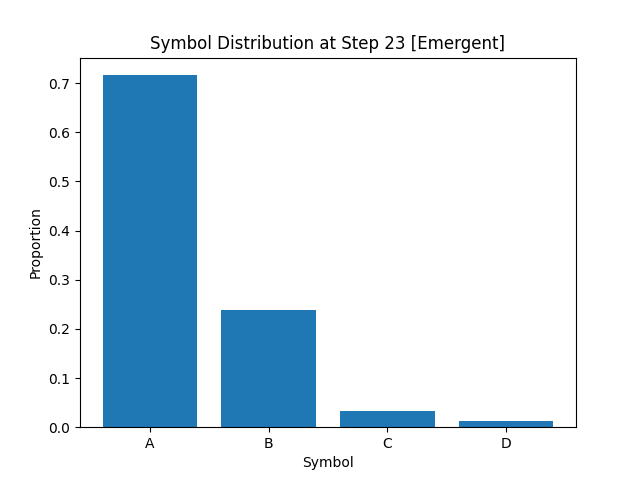

The table this chart was drawn from, first rows:
A, B, C, D
7.159999999999999698e-01
2.391250000000000042e-01
3.212500000000000078e-02
1.274999999999999918e-02
